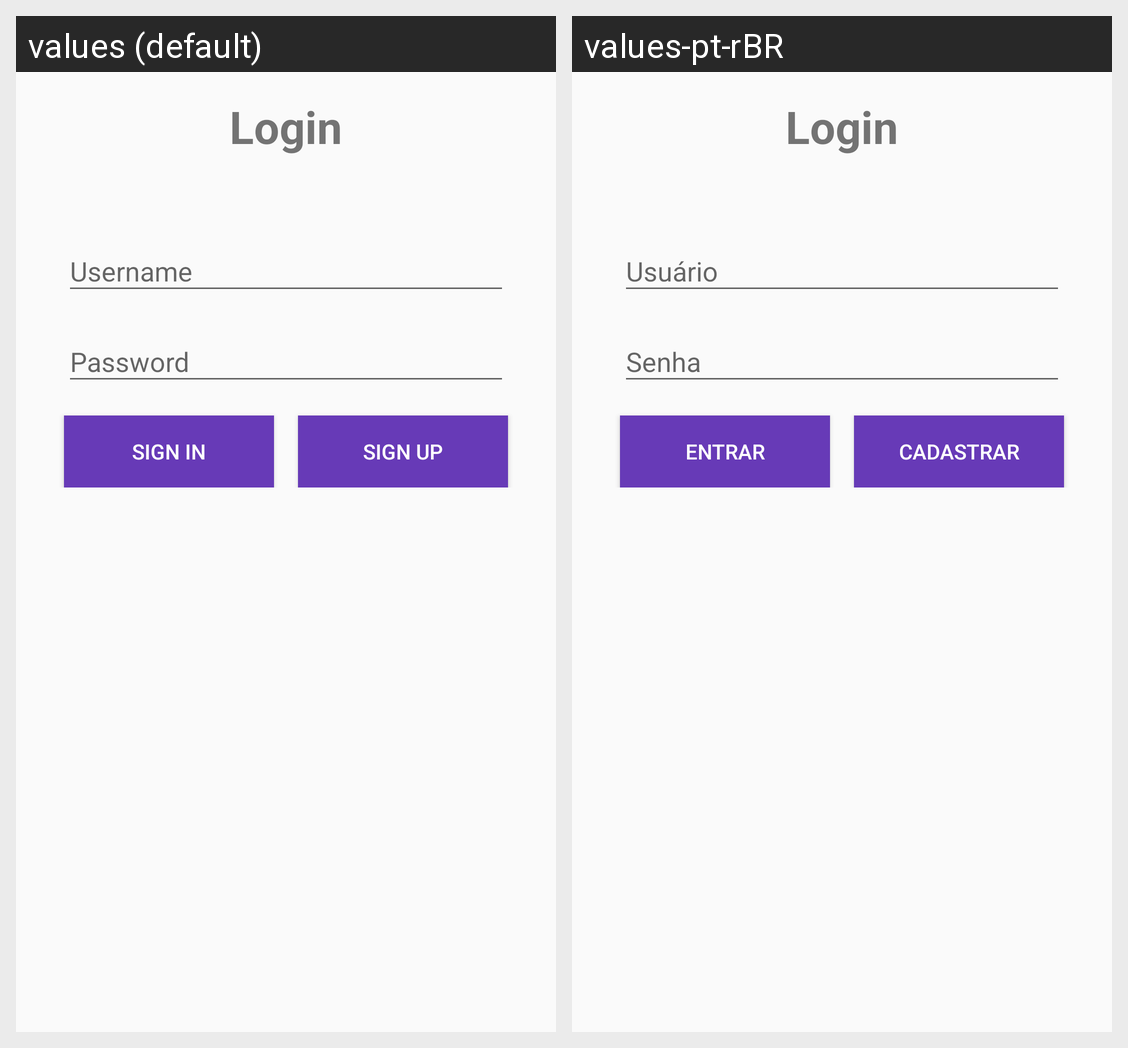

The same Android screen rendered under two of its app's locales, left to right. List the strings drawn on it with the default value and each locale's translation.
Android screen res/layout/activity_login.xml rendered under 2 locales, left to right: values (default), values-pt-rBR. Device: Nexus 5 (rendered at 1080×1920; each locale shown at half size, 540×960, under a caption strip naming it); theme AppTheme.
Strings drawn on this screen, with the default value and each locale's value (text and hints the layout hard-codes, and strings that could not be matched under every locale, appear in the picture but are not listed):

login
  values: Login
  values-pt-rBR: Login

sign_in
  values: sign in
  values-pt-rBR: entrar

sign_up
  values: sign up
  values-pt-rBR: cadastrar
